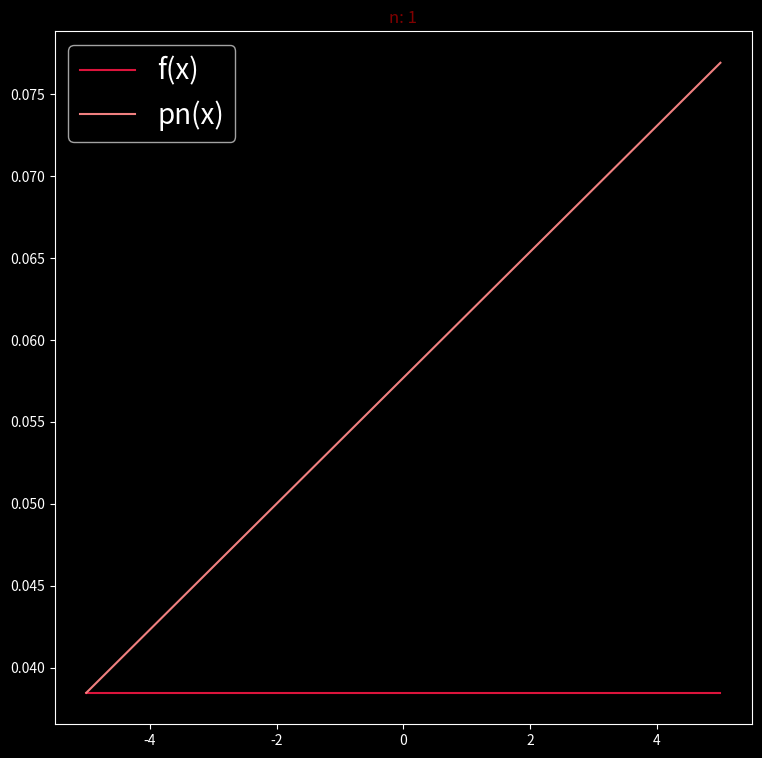
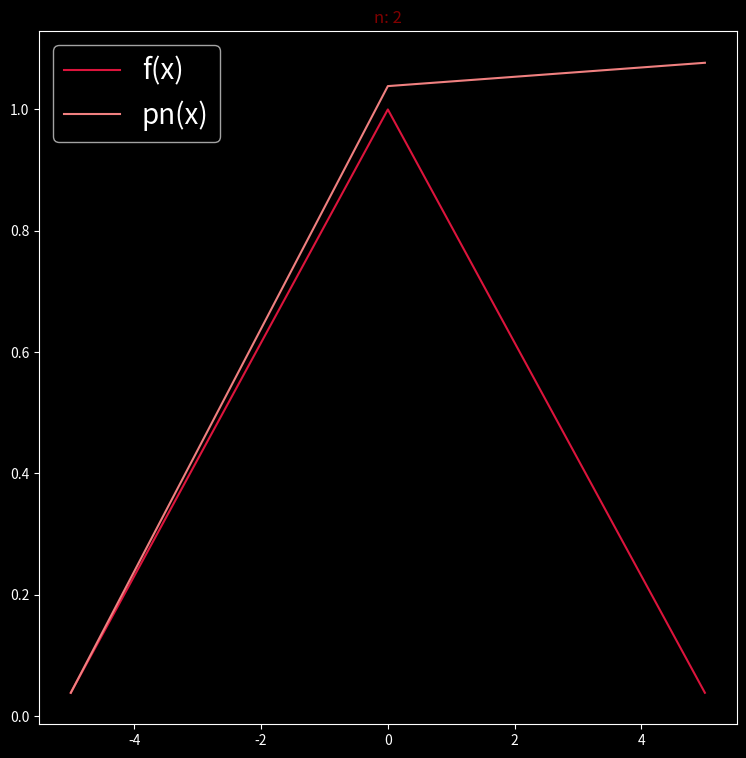
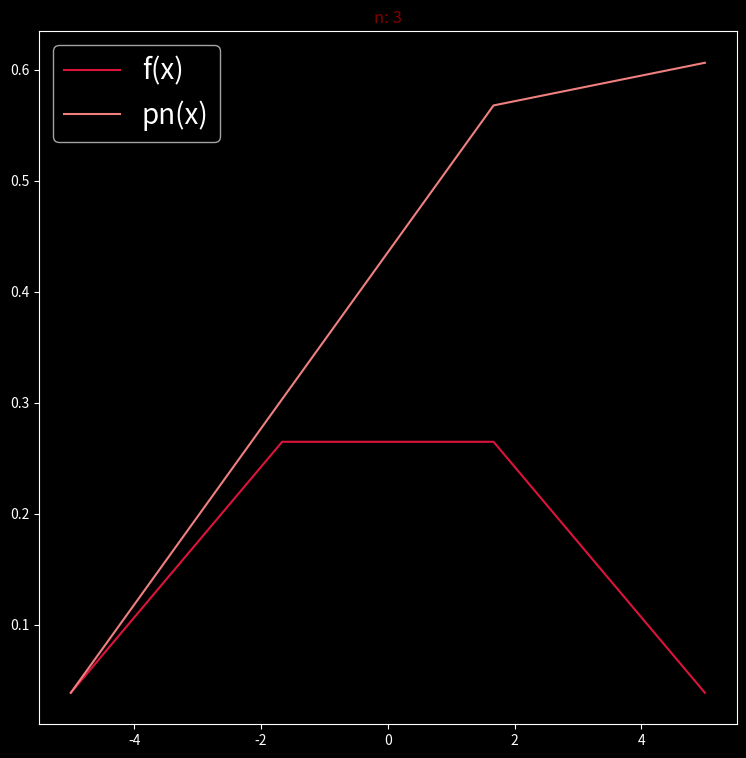
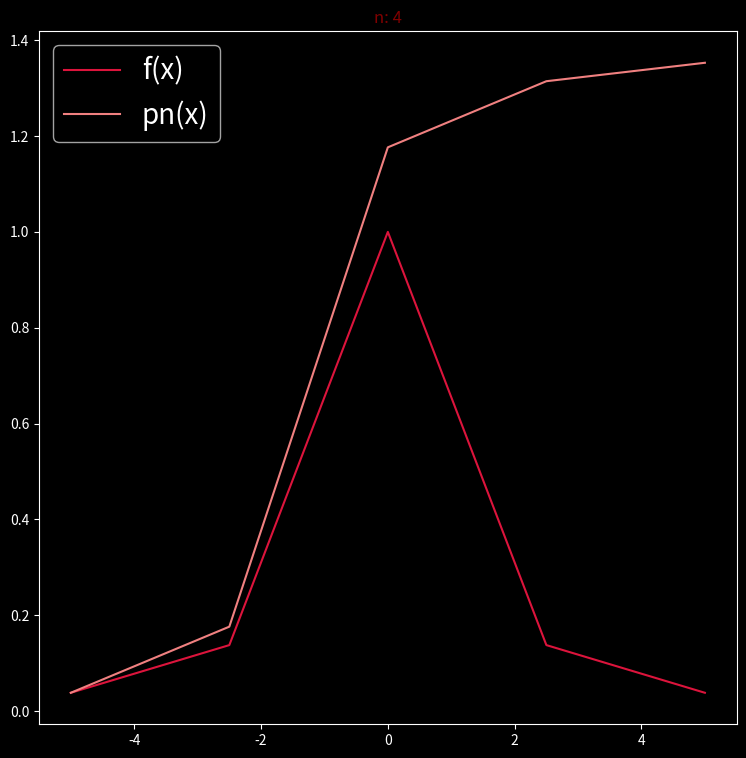
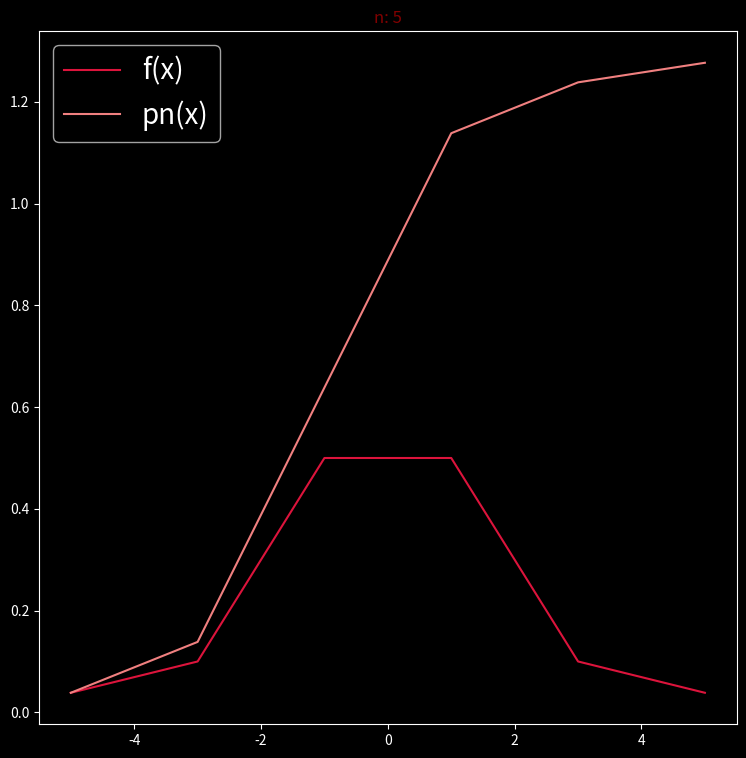
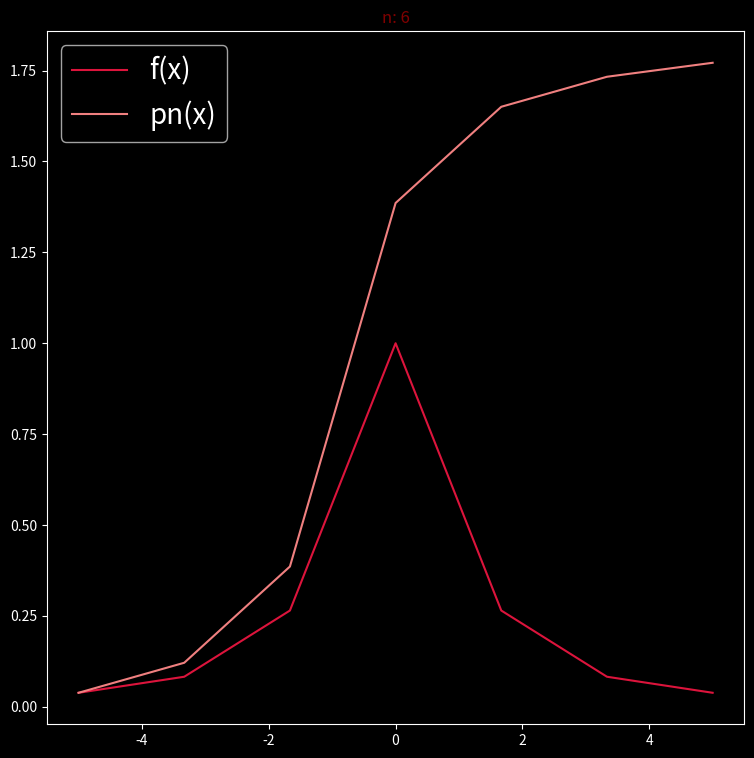
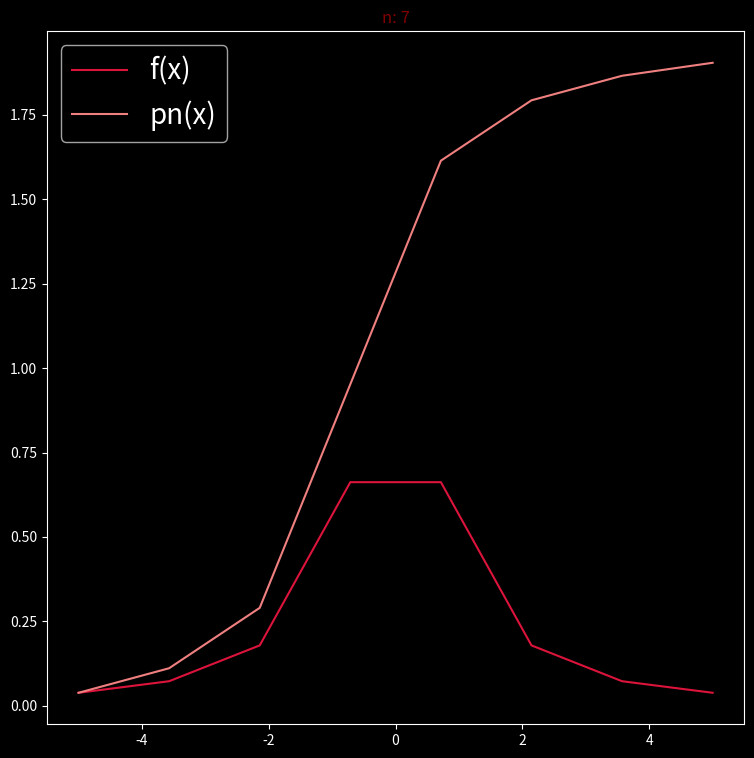
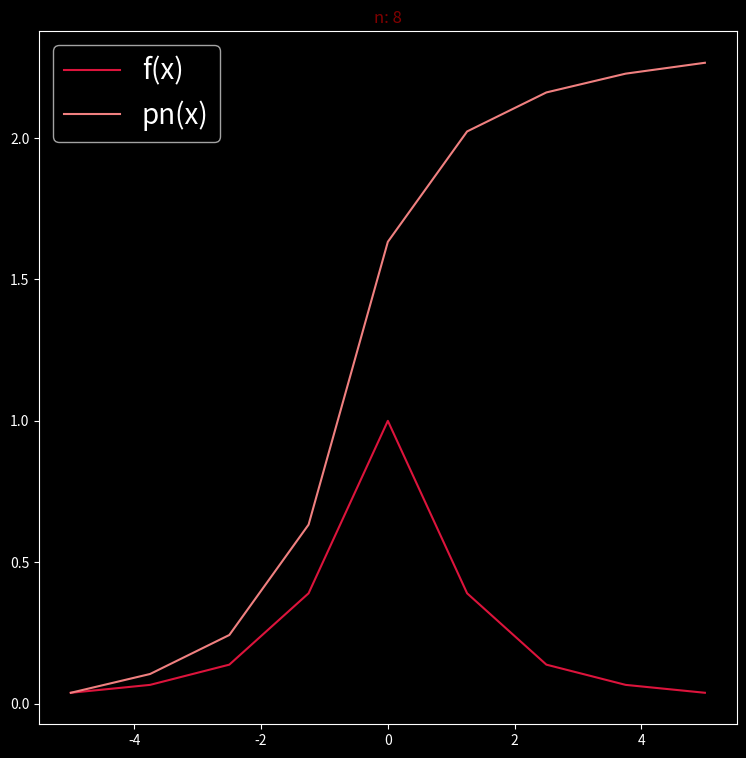
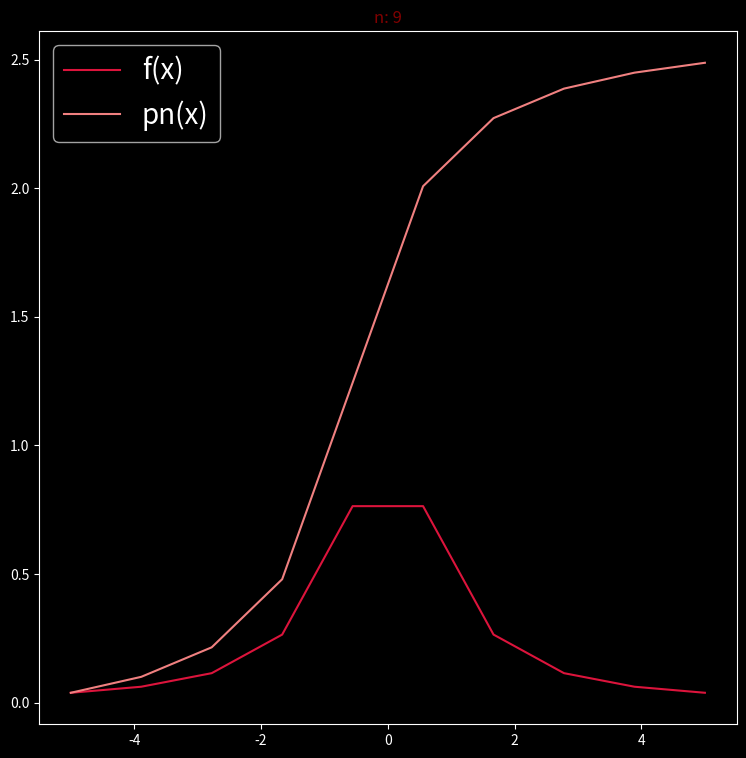
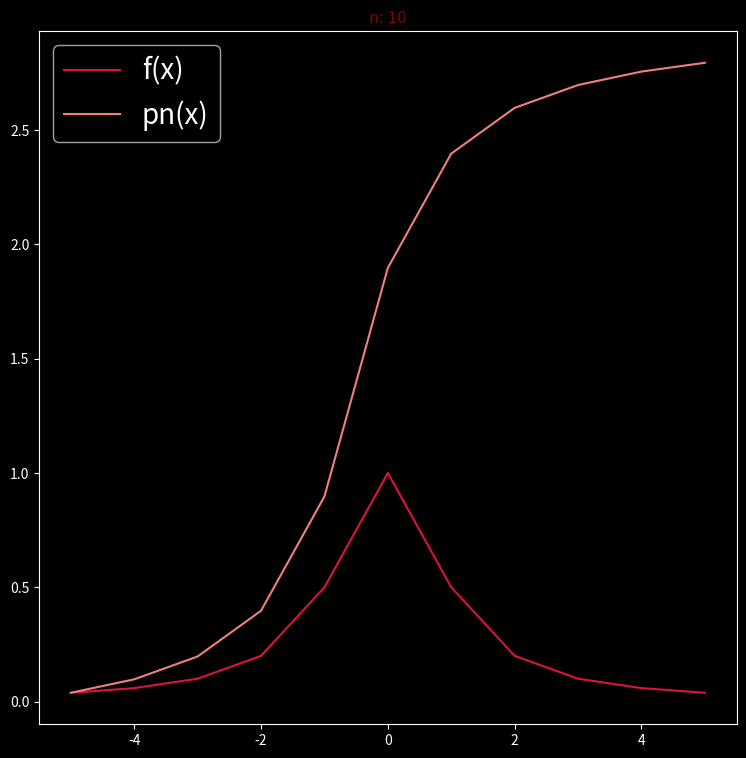
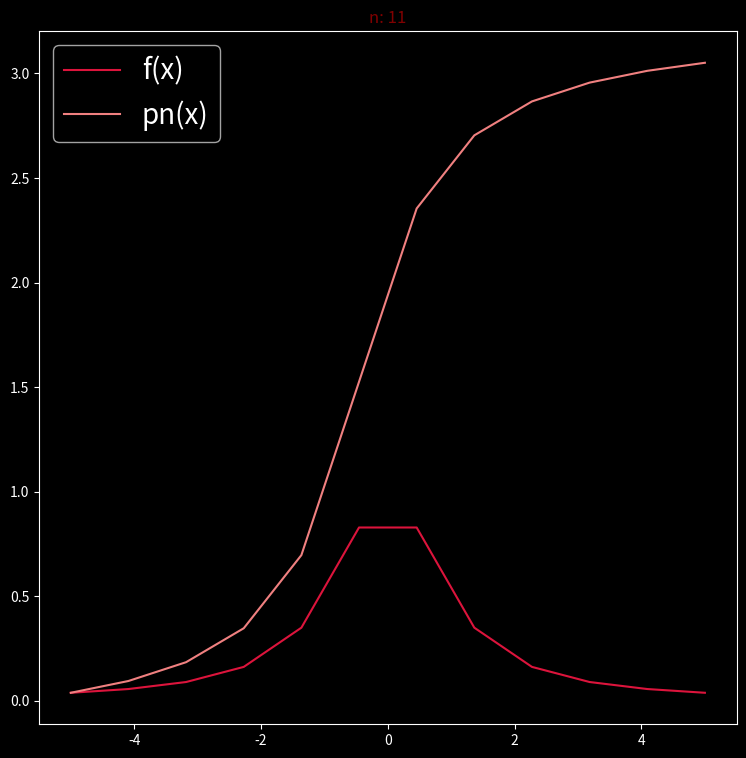
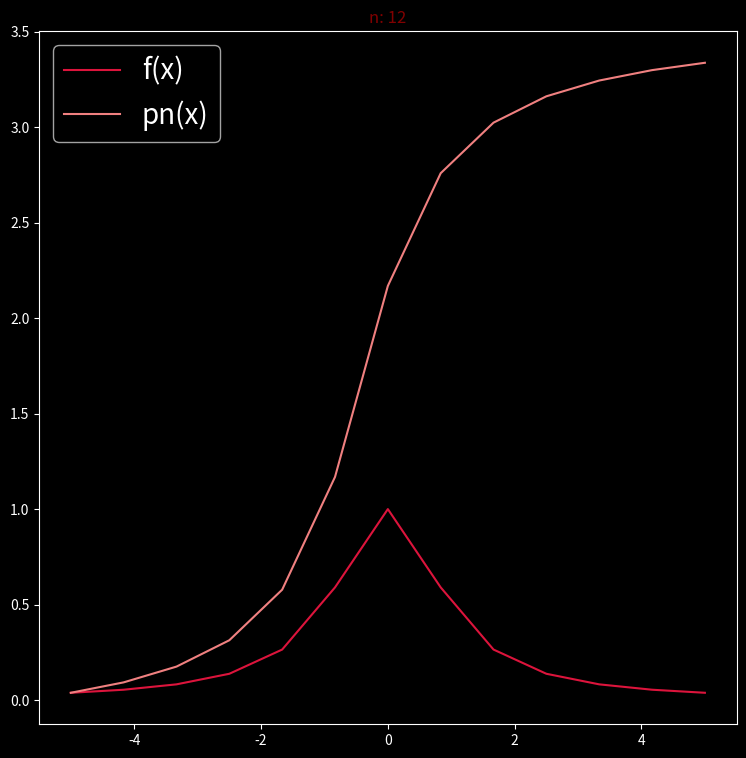
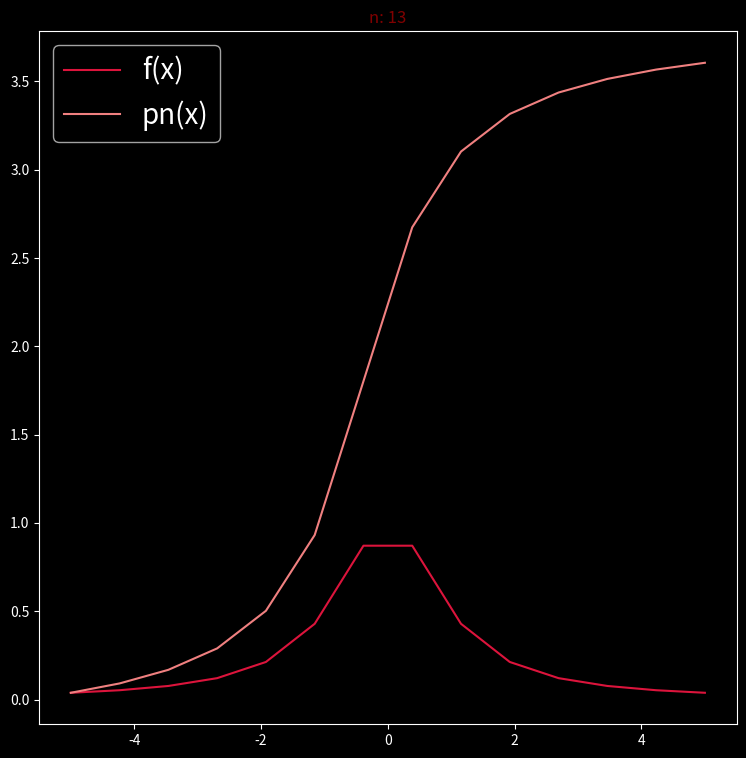
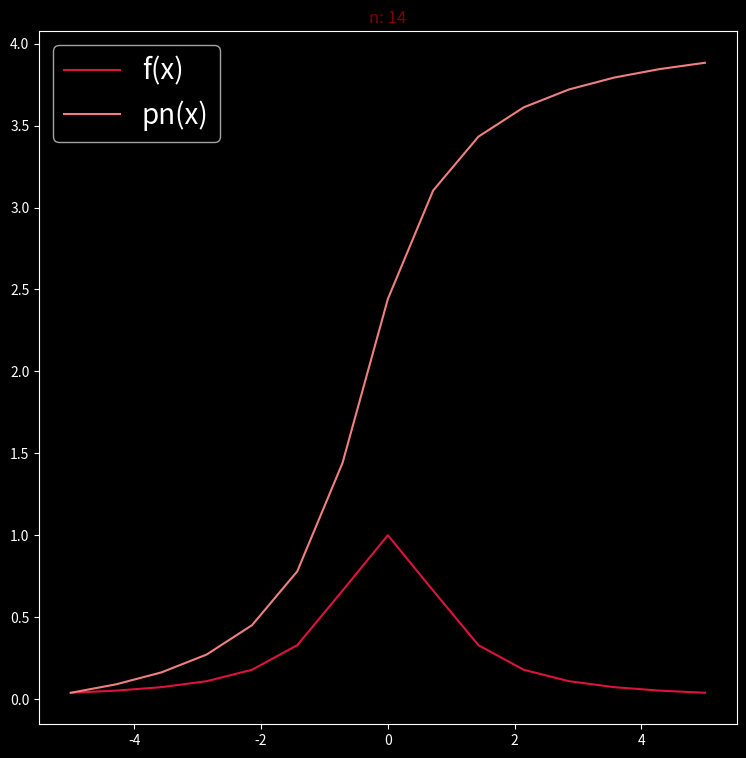
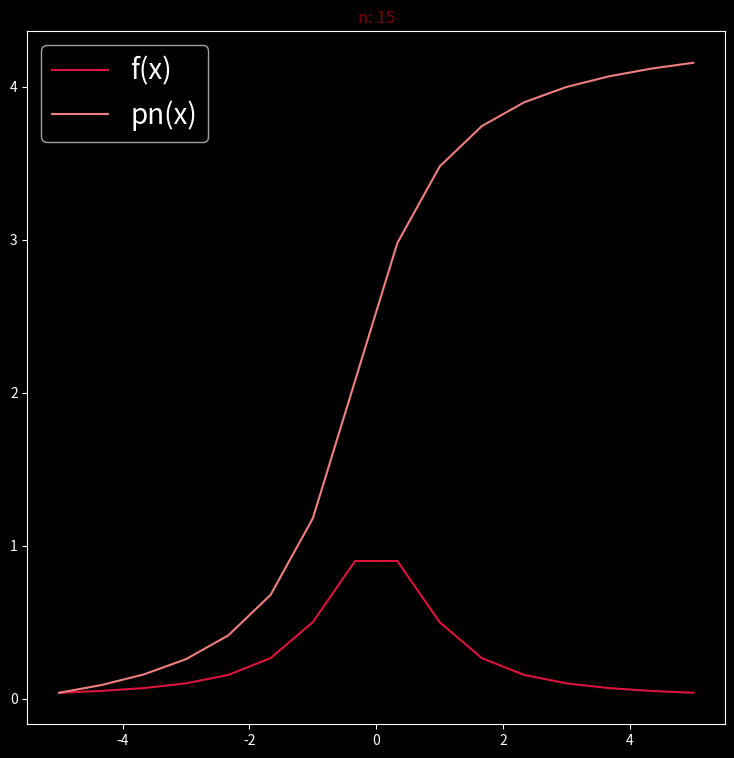
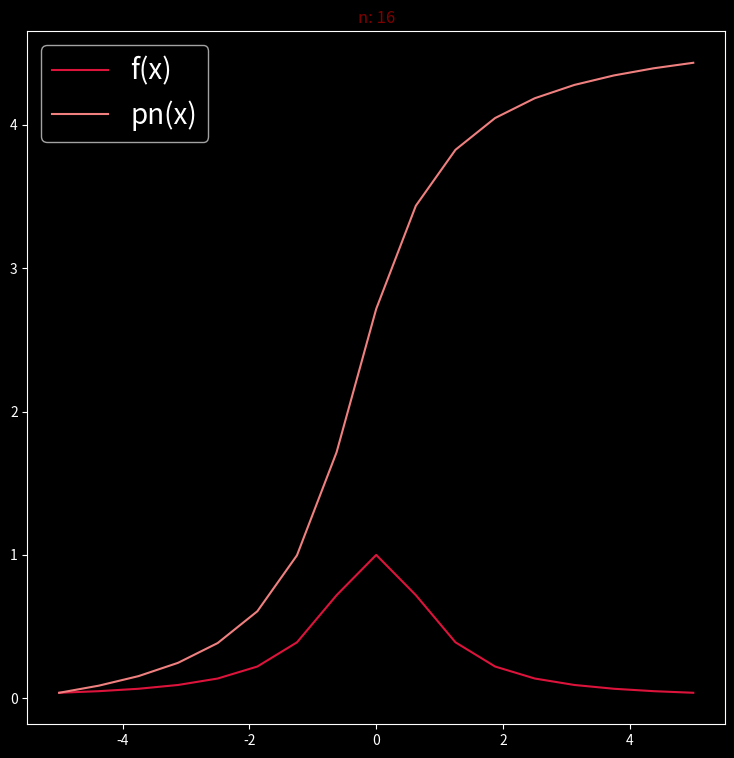

Recreate these plots in Python, in order.
# -*- coding: utf-8 -*-
"""
Created on Tue Oct  8 07:46:08 2019

[redacted]
"""

import matplotlib.pyplot as plt
import matplotlib as mpl
import numpy as np

def f(x):
    return 1/(1+x**2)
    
def polynomial(x, co):
    y=0
    temp=[]
    for j in range(0, len(x)):
        for i in range(0, len(co)):
            y+=co[i]*x[j]**i
        temp.append(y)
    return temp

def diagram(style="dark_background"):
    mpl.style.use(style)
    fig, ax=plt.subplots(figsize=(9, 9), dpi=150)
    ax.set_title("n: {!r}".format(n), color='#800000')
    ax.plot(x_coordinates, y_coordinates, '#DC143C', label='f(x)')
    ax.plot(x_coordinates, polynomial(x_coordinates, p), '#F08080', label='pn(x)')
    ax.legend(fontsize=20)


constant=-5
coefficient=10

for n in range(1, 20):
    x_coordinates=[]
    y_coordinates=[]
    
    for i in range(0, n+1):
        xi=constant+(coefficient*i)/n
        x_coordinates.append(xi)
        y_coordinates.append(f(xi))
        
    p=np.polyfit(x_coordinates, y_coordinates, len(x_coordinates)-1)
    p=p[::-1]
    diagram()
    
        